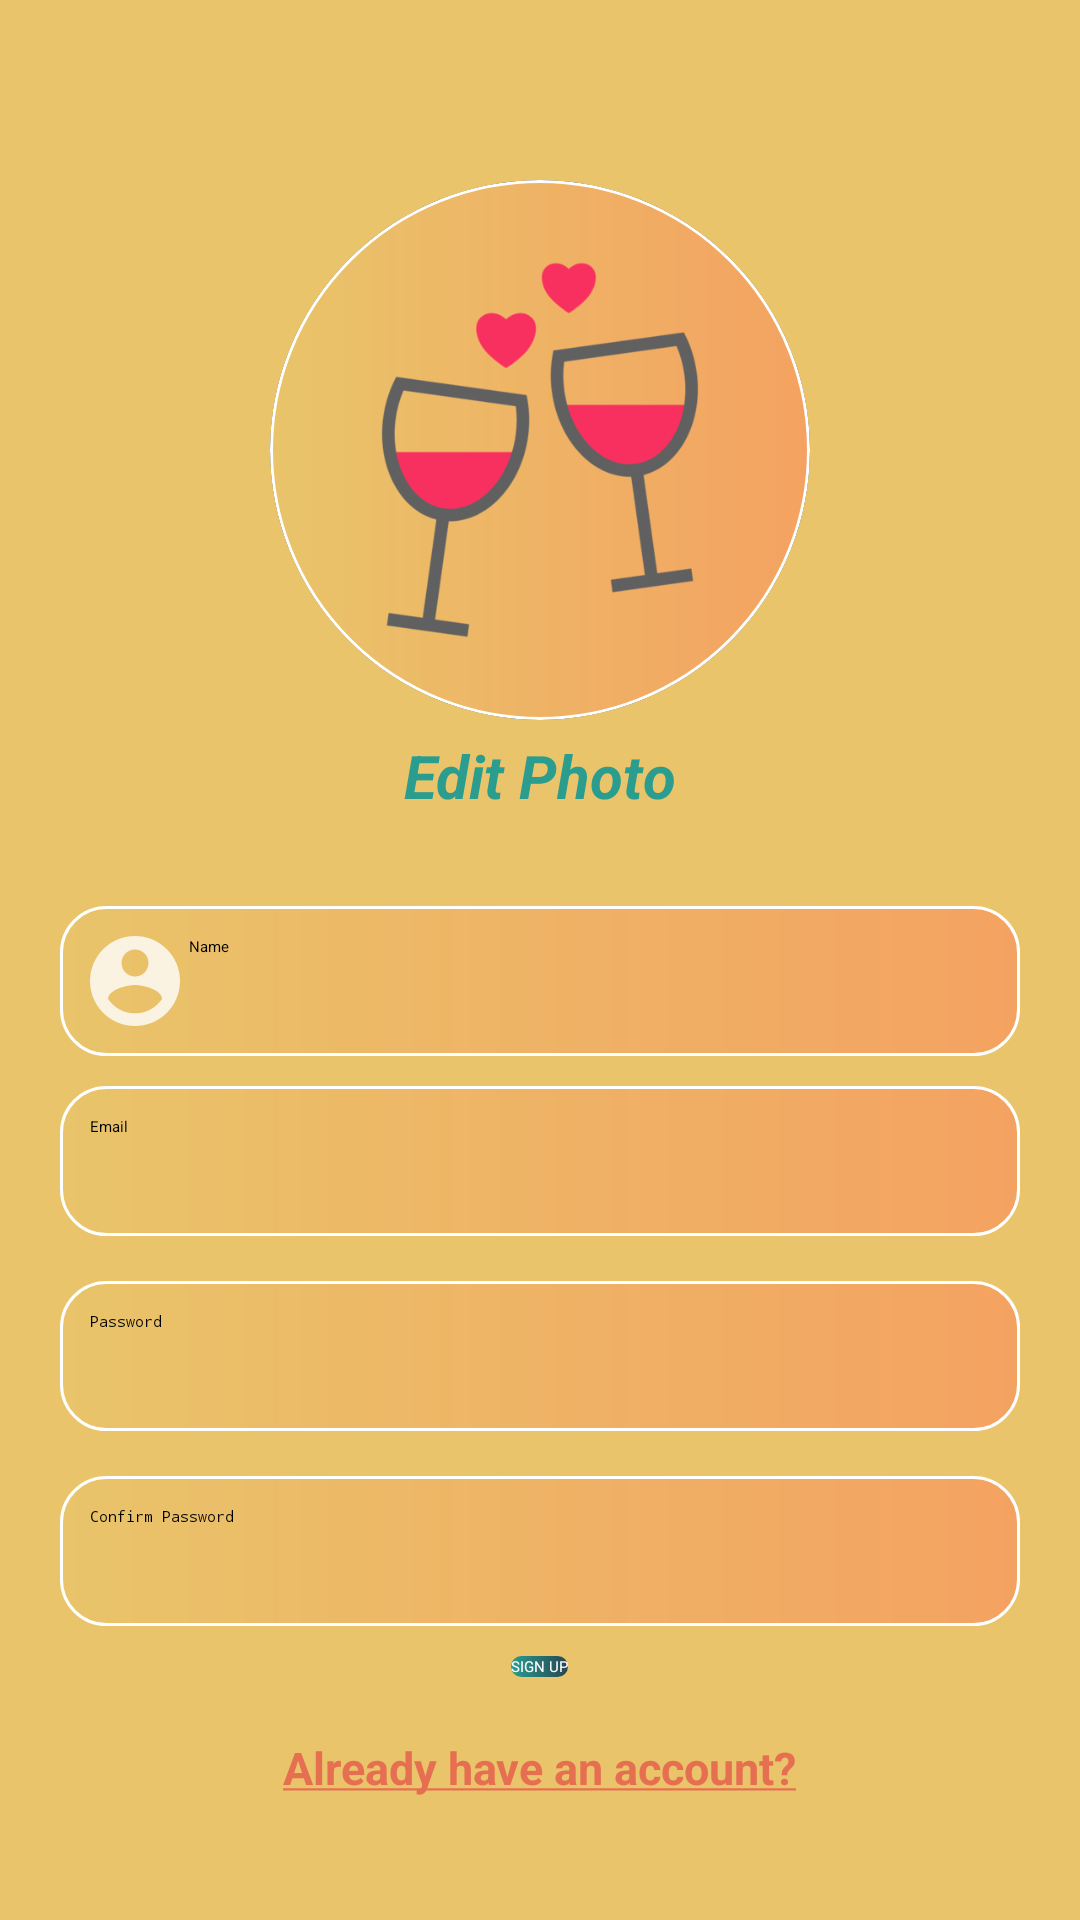

Android layout source for this screen:
<!-- AndroidManifest.xml: application theme Theme.ChatApplication -->
<!-- res/layout/activity_sign_up.xml -->
<?xml version="1.0" encoding="utf-8"?>
<RelativeLayout xmlns:android="http://schemas.android.com/apk/res/android"
    xmlns:app="http://schemas.android.com/apk/res-auto"
    xmlns:tools="http://schemas.android.com/tools"
    android:layout_width="match_parent"
    android:layout_height="match_parent"
    android:background="@color/srcYellow"
    tools:context=".Login">

    <androidx.cardview.widget.CardView
        android:id="@+id/cardView"
        android:layout_width="180dp"
        android:layout_height="180dp"
        android:layout_centerHorizontal="true"
        android:layout_marginTop="60dp"
        app:cardCornerRadius="250dp">

        <ImageView
            android:id="@+id/user_image"
            android:background="@drawable/icon_background"
            android:layout_width="match_parent"
            android:layout_height="match_parent"
            android:layout_gravity="center"
            android:scaleType="centerCrop"
            android:src="@drawable/new_wine" />
    </androidx.cardview.widget.CardView>











    <EditText
        android:id="@+id/edt_name"
        android:layout_width="match_parent"
        android:layout_height="50dp"
        android:layout_below="@id/editPic"
        android:layout_marginLeft="20dp"
        android:layout_marginTop="30dp"
        android:layout_marginRight="20dp"
        android:background="@drawable/edt_background"
        android:drawableLeft="@drawable/img_account_icon"
        android:drawablePadding="3dp"
        android:hint="Name"
        android:padding="10dp"
        android:singleLine="true" />

    <EditText
        android:id="@+id/edt_email"
        android:layout_width="match_parent"
        android:layout_height="50dp"
        android:layout_below="@id/edt_name"
        android:layout_marginLeft="20dp"
        android:layout_marginTop="10dp"
        android:layout_marginRight="20dp"
        android:background="@drawable/edt_background"
        android:drawableLeft="@drawable/img_mail_icon"
        android:drawablePadding="3dp"
        android:hint="Email"
        android:padding="10dp"
        android:singleLine="true" />

    <EditText
        android:id="@+id/edt_password"
        android:layout_width="match_parent"
        android:layout_height="50dp"
        android:layout_below="@id/edt_email"
        android:layout_marginLeft="20dp"
        android:layout_marginTop="15dp"
        android:layout_marginRight="20dp"
        android:background="@drawable/edt_background"
        android:drawableLeft="@drawable/img_password_icon"
        android:drawablePadding="3dp"
        android:hint="Password"
        android:inputType="textPassword"
        android:padding="10dp"
        android:singleLine="true" />

    <EditText
        android:id="@+id/edt_checkPassword"
        android:layout_width="match_parent"
        android:layout_height="50dp"
        android:layout_below="@id/edt_password"
        android:layout_marginLeft="20dp"
        android:layout_marginTop="15dp"
        android:layout_marginRight="20dp"
        android:background="@drawable/edt_background"
        android:drawableLeft="@drawable/img_password_icon"
        android:drawablePadding="3dp"
        android:hint="Confirm Password"
        android:inputType="textPassword"
        android:padding="10dp"
        android:singleLine="true" />

    <Button
        android:id="@+id/btnSignup"
        android:layout_width="wrap_content"
        android:layout_height="wrap_content"
        android:layout_below="@id/edt_checkPassword"
        android:layout_centerHorizontal="true"
        android:layout_marginTop="10dp"
        android:background="@drawable/btn_background"
        android:text="SIGN UP"
        android:textColor="@color/white" />

    <TextView
        android:id="@+id/haveAccount"
        android:layout_width="wrap_content"
        android:layout_height="wrap_content"
        android:layout_below="@id/btnSignup"
        android:layout_centerHorizontal="true"
        android:layout_marginTop="20dp"
        android:text="@string/HaveAccount"
        android:textColor="@color/srcRed"
        android:textSize="15dp"
        android:textStyle="bold" />

    <ImageView
        android:id="@+id/visiblePassword"
        android:layout_width="48dp"
        android:layout_height="48dp"
        android:layout_alignEnd="@id/edt_password"
        android:layout_alignBottom="@id/edt_password"
        android:layout_marginRight="7dp"
        app:srcCompat="@drawable/ic_baseline_visibility_24" />

    <ImageView
        android:id="@+id/visibleConfirmPassword"
        android:layout_width="48dp"
        android:layout_height="48dp"
        android:layout_alignEnd="@id/edt_password"
        android:layout_alignBottom="@id/edt_checkPassword"
        android:layout_marginRight="7dp"
        app:srcCompat="@drawable/ic_baseline_visibility_24" />

    <TextView
        android:id="@+id/editPic"
        android:layout_width="wrap_content"
        android:layout_height="wrap_content"
        android:layout_below="@+id/cardView"
        android:layout_centerHorizontal="true"
        android:layout_marginTop="5dp"
        android:text="@string/edit_pic"
        android:textColor="@color/srcGreen"
        android:textSize="20dp"
        android:textStyle="bold" />

</RelativeLayout>
<!-- resources referenced by this layout -->
<resources>
  <color name="srcGreen">#2A9D8F</color>
  <color name="srcRed">#E76F51</color>
  <color name="srcYellow">#E9C46A</color>
  <color name="white">#FFFFFFFF</color>
  <!-- drawable btn_background (drawable) -->
  <?xml version="1.0" encoding="utf-8"?>
  <shape xmlns:android="http://schemas.android.com/apk/res/android">
      <corners android:radius="15dp"/>
      <gradient android:startColor="@color/srcGreen" android:endColor="@color/srcBlue"/>
  </shape>
  <!-- drawable edt_background (drawable) -->
  <?xml version="1.0" encoding="utf-8"?>
  <shape xmlns:android="http://schemas.android.com/apk/res/android">
      <corners android:radius="15dp"/>
      <stroke android:color="@color/white" android:width="1dp"/>
      <gradient android:startColor="@color/srcYellow" android:endColor="@color/srcOrange"/>
  </shape>
  <!-- drawable icon_background (drawable) -->
  <?xml version="1.0" encoding="utf-8"?>
  <shape xmlns:android="http://schemas.android.com/apk/res/android">
      <corners android:radius="900dp"/>
      <stroke android:color="@color/white" android:width="1dp"/>
      <size android:width="100dp" android:height="100dp"/>
      <solid android:color="@color/srcOrange"/>
      <gradient android:startColor="@color/srcYellow" android:endColor="@color/srcOrange" />
  </shape>
  <!-- drawable img_account_icon (drawable-anydpi) -->
  <vector xmlns:android="http://schemas.android.com/apk/res/android"
      android:width="30dp"
      android:height="30dp"
      android:viewportWidth="24"
      android:viewportHeight="24"
      android:tint="#FFFFFF"
      android:alpha="0.8">
    <group android:scaleX="1.2"
        android:scaleY="1.2"
        android:translateX="-2.4"
        android:translateY="-2.4">
      <path
          android:fillColor="@android:color/white"
          android:pathData="M12,2C6.48,2 2,6.48 2,12s4.48,10 10,10 10,-4.48 10,-10S17.52,2 12,2zM12,5c1.66,0 3,1.34 3,3s-1.34,3 -3,3 -3,-1.34 -3,-3 1.34,-3 3,-3zM12,19.2c-2.5,0 -4.71,-1.28 -6,-3.22 0.03,-1.99 4,-3.08 6,-3.08 1.99,0 5.97,1.09 6,3.08 -1.29,1.94 -3.5,3.22 -6,3.22z"/>
    </group>
  </vector>
  <!-- drawable new_wine: png bitmap (drawable, 28317 bytes) -->
  <!-- drawable wine: png bitmap (drawable, 39715 bytes) -->
  <string name="HaveAccount"><u>Already have an account?</u></string>
  <string name="edit_pic"><i>Edit Photo</i></string>
  <style name="Theme.ChatApplication" parent="Theme.AppCompat.Light.NoActionBar">
          
          <item name="colorPrimary">@color/srcBlue</item>
          <item name="colorPrimaryVariant">@color/srcBlue</item>
          <item name="colorOnPrimary">@color/srcYellow</item>
          
          <item name="colorSecondary">@color/srcBlue</item>
          <item name="colorSecondaryVariant">@color/srcBlue</item>
          <item name="colorOnSecondary">@color/srcYellow</item>
          
          <item name="android:statusBarColor" tools:targetApi="l">?attr/colorPrimaryVariant</item>
          
      </style>
  <color name="srcBlue">#264653</color>
  <color name="srcOrange">#F4A261</color>
</resources>
